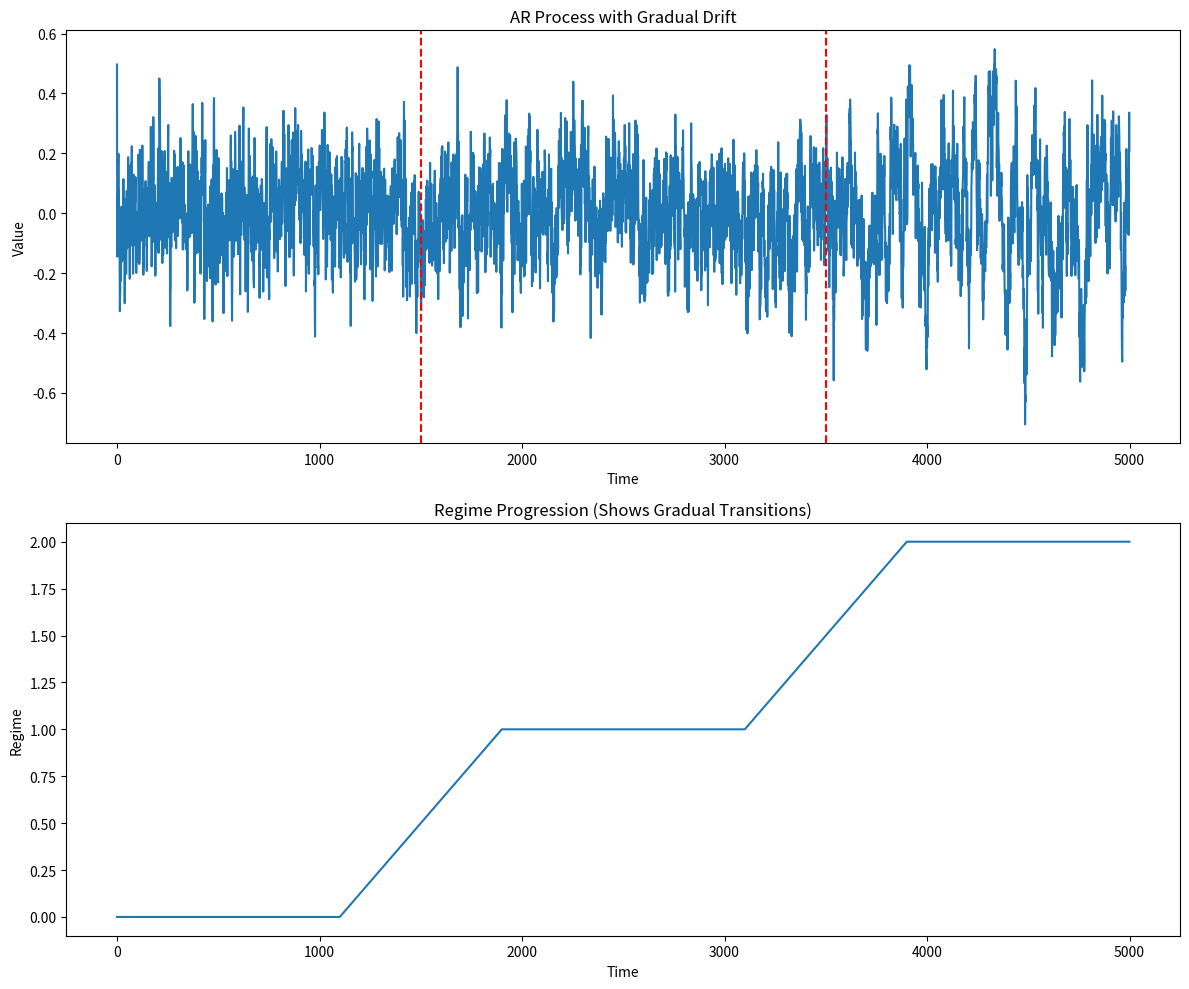

Generate this figure with matplotlib:
import numpy as np
import pandas as pd
import matplotlib.pyplot as plt


def generate_ar_with_gradual_drift(n_samples=5000, ar_order=2, drift_points=None,
                                   drift_widths=None, parameter_sets=None,
                                   noise_level=0.1, random_state=42):
    """
    Generate AR process with gradual concept drift.

    Parameters:
    -----------
    n_samples : int
        Total length of the time series
    ar_order : int
        Order of the AR process
    drift_points : list
        Center points where drift occurs
    drift_widths : list
        Width of each drift transition period
    parameter_sets : list of lists
        List of AR parameter sets for each regime
    noise_level : float
        Standard deviation of noise
    random_state : int
        Random seed

    Returns:
    --------
    ts : numpy.ndarray
        Generated time series
    regime_labels : numpy.ndarray
        Labels indicating which regime generated each point (fractional during transitions)
    """
    np.random.seed(random_state)

    # Default drift points if none provided
    if drift_points is None:
        drift_points = [n_samples // 3, 2 * n_samples // 3]

    # Default drift widths if none provided
    if drift_widths is None:
        drift_widths = [500, 500]  # Width of transition periods

    # Default parameter sets if none provided
    if parameter_sets is None:
        parameter_sets = [
            [0.6, -0.2],  # First regime
            [0.9, -0.5],  # Second regime
            [0.3, 0.4]  # Third regime
        ]

    # Initialize time series and regime labels
    ts = np.zeros(n_samples)
    regime_labels = np.zeros(n_samples)

    # Initial values
    for i in range(ar_order):
        ts[i] = np.random.normal(0, 1)

    # Calculate stable regime periods and transition periods
    transitions = []
    stable_periods = []

    current_pos = 0
    for i, dp in enumerate(drift_points):
        width = drift_widths[i]

        # Start of transition
        transition_start = max(dp - width // 2, current_pos)

        # Add stable period before transition
        if transition_start > current_pos:
            stable_periods.append((current_pos, transition_start, i))

        # Add transition period
        transition_end = min(dp + width // 2, n_samples)
        transitions.append((transition_start, transition_end, i, i + 1))

        current_pos = transition_end

    # Add final stable period
    if current_pos < n_samples:
        stable_periods.append((current_pos, n_samples, len(parameter_sets) - 1))

    # Generate stable periods
    for start, end, regime in stable_periods:
        params = parameter_sets[regime]

        for t in range(max(start, ar_order), end):
            # Calculate AR component
            ar_component = sum(params[i] * ts[t - i - 1] for i in range(min(ar_order, len(params))))

            # Add noise
            noise = np.random.normal(0, noise_level)

            # Set value and label
            ts[t] = ar_component + noise
            regime_labels[t] = regime

    # Generate transition periods
    for start, end, regime1, regime2 in transitions:
        params1 = parameter_sets[regime1]
        params2 = parameter_sets[regime2]

        for t in range(max(start, ar_order), end):
            # Calculate transition progress (0 to 1)
            progress = (t - start) / (end - start)

            # Interpolate parameters
            current_params = []
            for i in range(max(len(params1), len(params2))):
                p1 = params1[i] if i < len(params1) else 0
                p2 = params2[i] if i < len(params2) else 0
                current_params.append(p1 * (1 - progress) + p2 * progress)

            # Calculate AR component
            ar_component = sum(current_params[i] * ts[t - i - 1] for i in range(min(ar_order, len(current_params))))

            # Add noise
            noise = np.random.normal(0, noise_level)

            # Set value and label
            ts[t] = ar_component + noise
            regime_labels[t] = regime1 * (1 - progress) + regime2 * progress

    return ts, regime_labels


# Example usage
n_samples = 5000
drift_points = [1500, 3500]
drift_widths = [800, 800]  # Wide transition periods for gradual drift
parameter_sets = [
    [0.8, -0.2],  # First regime
    [0.2, 0.6],  # Second regime
    [0.6, 0.3]  # Third regime
]

# Generate time series with gradual drift
ts_gradual, regimes_gradual = generate_ar_with_gradual_drift(
    n_samples=n_samples,
    drift_points=drift_points,
    drift_widths=drift_widths,
    parameter_sets=parameter_sets,
    noise_level=0.1
)

# Plot results
plt.figure(figsize=(12, 10))

plt.subplot(2, 1, 1)
plt.plot(ts_gradual)
plt.title('AR Process with Gradual Drift')
plt.xlabel('Time')
plt.ylabel('Value')

for dp in drift_points:
    plt.axvline(x=dp, color='red', linestyle='--')

plt.subplot(2, 1, 2)
plt.plot(regimes_gradual)
plt.title('Regime Progression (Shows Gradual Transitions)')
plt.xlabel('Time')
plt.ylabel('Regime')

plt.tight_layout()
plt.show()
